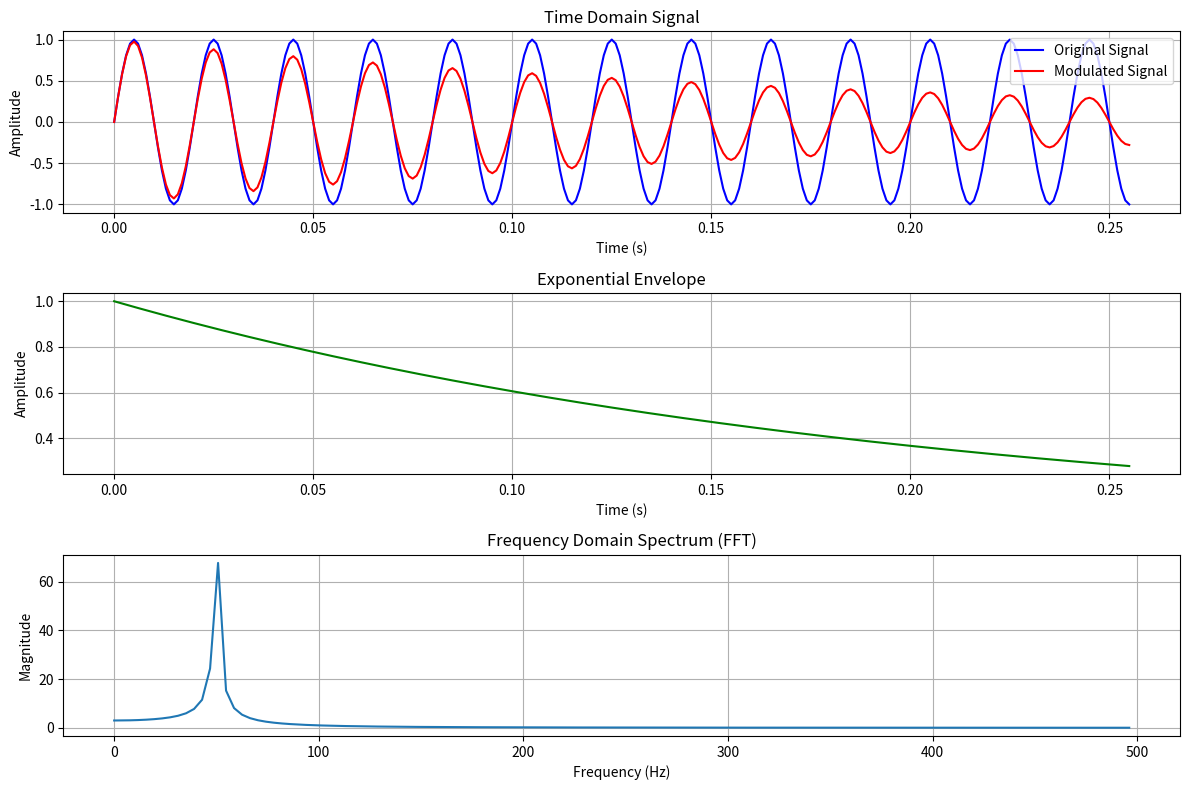

Here is the Python script that generated this plot:
import numpy as np
import matplotlib.pyplot as plt

# Parameters
N = 256  # Number of samples
fs = 1000  # Sampling frequency in Hz
T = 1/fs  # Sample interval
t = np.arange(N) * T  # Discrete time vector

# Create a discrete time signal (e.g., a sine wave)
f_signal = 50  # Frequency of the sine wave
signal = np.sin(2 * np.pi * f_signal * t)

# Create an exponential envelope
alpha = -5  # Decay rate of the exponential
exponential_envelope = np.exp(alpha * t)

# Multiply the signal by the exponential
modulated_signal = signal * exponential_envelope

# Perform FFT
fft_result = np.fft.fft(modulated_signal)  # Compute the FFT
fft_freq = np.fft.fftfreq(N, T)  # Frequency bins

# Plotting the results
plt.figure(figsize=(12, 8))

# Time domain signal
plt.subplot(3, 1, 1)
plt.plot(t, signal, label='Original Signal', color='b')
plt.plot(t, modulated_signal, label='Modulated Signal', color='r')
plt.title('Time Domain Signal')
plt.xlabel('Time (s)')
plt.ylabel('Amplitude')
plt.legend()
plt.grid()

# Exponential Envelope
plt.subplot(3, 1, 2)
plt.plot(t, exponential_envelope, color='g')
plt.title('Exponential Envelope')
plt.xlabel('Time (s)')
plt.ylabel('Amplitude')
plt.grid()

# Frequency domain representation
plt.subplot(3, 1, 3)
plt.plot(fft_freq[:N//2], np.abs(fft_result[:N//2]))  # Plot only the positive frequencies
plt.title('Frequency Domain Spectrum (FFT)')
plt.xlabel('Frequency (Hz)')
plt.ylabel('Magnitude')
plt.grid()

plt.tight_layout()
plt.show()
